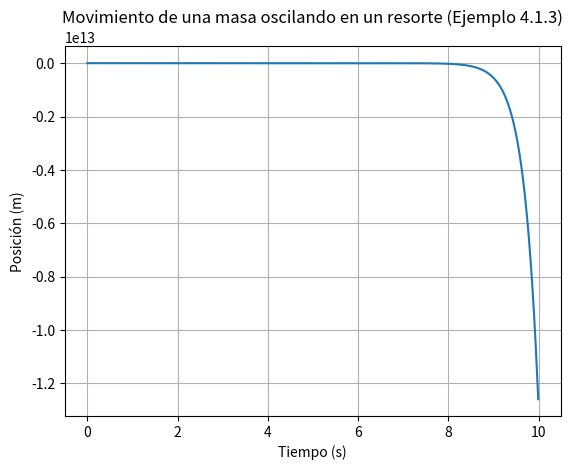
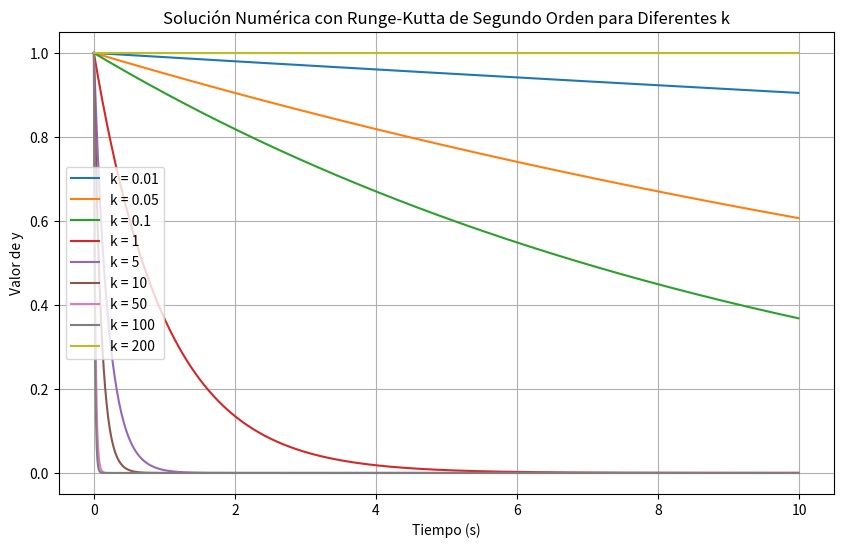
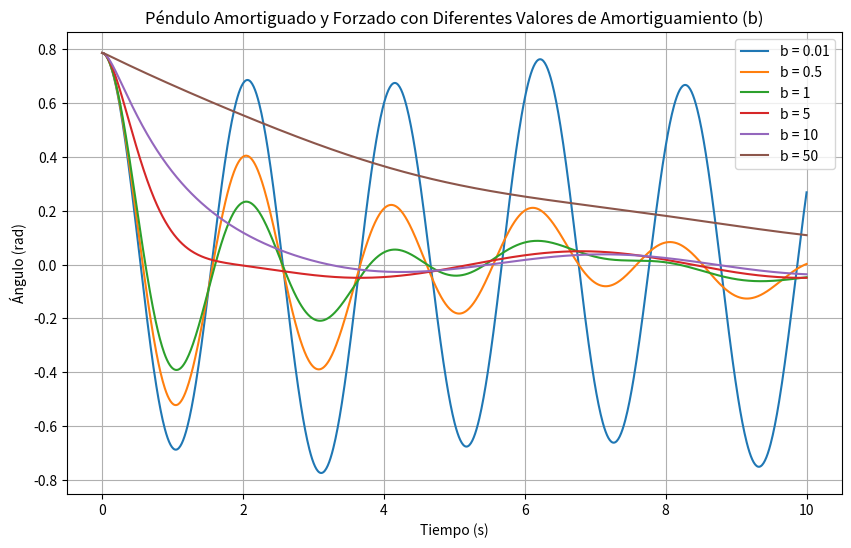

Here is the Python script that generated these plots, in order:
# -*- coding: utf-8 -*-
"""

@author: Karla Edith

1. Implementar y ejecutar el código de Example 4.1.3, y generar la gráfica 4.1 (del Ayars)
"""
import numpy as np
import matplotlib.pyplot as plt

# Parámetros
m = 1.0  # masa en kg
g = 9.8  # gravedad en m/s^2
k = 10.0  # constante del resorte en N/m
x0 = 0.5  # posición inicial en metros
v0 = 0.0  # velocidad inicial en m/s
t0 = 0.0  # tiempo inicial
tf = 10.0  # tiempo final
dt = 0.01  # paso de tiempo

# Definir las funciones para el método RK4
def acceleration(x):
    return (k/m)*x - g

def rk4(x, v, dt):
    k1x = v
    k1v = acceleration(x)
    
    k2x = v + 0.5*dt*k1v
    k2v = acceleration(x + 0.5*dt*k1x)
    
    k3x = v + 0.5*dt*k2v
    k3v = acceleration(x + 0.5*dt*k2x)
    
    k4x = v + dt*k3v
    k4v = acceleration(x + dt*k3x)
    
    x_new = x + (dt/6)*(k1x + 2*k2x + 2*k3x + k4x)
    v_new = v + (dt/6)*(k1v + 2*k2v + 2*k3v + k4v)
    
    return x_new, v_new

# Listas para almacenar los resultados
t_values = np.arange(t0, tf, dt)
x_values = []
v_values = []

# Condiciones iniciales
x = x0
v = v0

# Bucle del método RK4
for t in t_values:
    x_values.append(x)
    v_values.append(v)
    x, v = rk4(x, v, dt)

# Graficar la posición
plt.plot(t_values, x_values)
plt.xlabel('Tiempo (s)')
plt.ylabel('Posición (m)')
plt.title('Movimiento de una masa oscilando en un resorte (Ejemplo 4.1.3)')
plt.grid(True)
plt.show()

"""
 2. Implementar y ejecutar el código del Example 4.4.1 (Ayars), modificar k (3 valores cercanos a 0, 3 del orden de 1-10, 3 mayores a 50) y comparar los resultados.
 """
import numpy as np
import matplotlib.pyplot as plt

# Definir la ecuación diferencial
def derivs(y, t, k):
    return -k * y

# Implementación del método Runge-Kutta de segundo orden
def rk2(y, t, dt, k):
    k0 = dt * derivs(y, t, k)
    k1 = dt * derivs(y + k0, t + dt, k)
    y_next = y + 0.5 * (k0 + k1)
    return y_next

# Parámetros iniciales
y0 = 1.0  # valor inicial
t0 = 0.0  # tiempo inicial
tf = 10.0  # tiempo final
dt = 0.01  # paso de tiempo
t_values = np.arange(t0, tf, dt)

# Tres valores de k: cercanos a 0, en el rango de 1-10 y mayores a 50
k_values = [0.01, 0.05, 0.1, 1, 5, 10, 50, 100, 200]

# Graficar resultados para cada valor de k
plt.figure(figsize=(10, 6))
for k in k_values:
    y_values = []
    y = y0
    for t in t_values:
        y_values.append(y)
        y = rk2(y, t, dt, k)
    
    plt.plot(t_values, y_values, label=f'k = {k}')

# Etiquetas y leyenda
plt.xlabel('Tiempo (s)')
plt.ylabel('Valor de y')
plt.title('Solución Numérica con Runge-Kutta de Segundo Orden para Diferentes k')
plt.legend()
plt.grid(True)
plt.show()

"""
 3. Implementar y ejecutar el código de Example 4.5.2 (Ayars), modificar k como el punto 2. 
 
"""

import numpy as np
import matplotlib.pyplot as plt
from scipy.integrate import odeint

# Definir la ecuación diferencial
def pendulum_derivs(state, time, g, L, b, beta, omega):
    theta, omega_theta = state
    g1 = omega_theta
    g2 = -g/L * np.sin(theta) - b * omega_theta + beta * np.cos(omega * time)
    return [g1, g2]

# Parámetros del sistema
g = 9.81  # gravedad
L = 1.0   # longitud del péndulo
beta = 0.5  # amplitud de la fuerza externa
omega_ext = 1.0  # frecuencia angular de la fuerza externa
theta0 = [np.pi/4, 0.0]  # condición inicial (ángulo, velocidad angular)
t = np.linspace(0, 10, 1000)  # tiempo

# Tres valores de b (amortiguamiento): cercano a 0, en el rango de 1-10, y mayores a 50
b_values = [0.01, 0.5, 1, 5, 10, 50]

# Graficar los resultados
plt.figure(figsize=(10, 6))
for b in b_values:
    sol = odeint(pendulum_derivs, theta0, t, args=(g, L, b, beta, omega_ext))
    plt.plot(t, sol[:, 0], label=f'b = {b}')  # Graficar theta en función del tiempo

# Etiquetas y leyenda
plt.xlabel('Tiempo (s)')
plt.ylabel('Ángulo (rad)')
plt.title('Péndulo Amortiguado y Forzado con Diferentes Valores de Amortiguamiento (b)')
plt.legend()
plt.grid(True)
plt.show()


